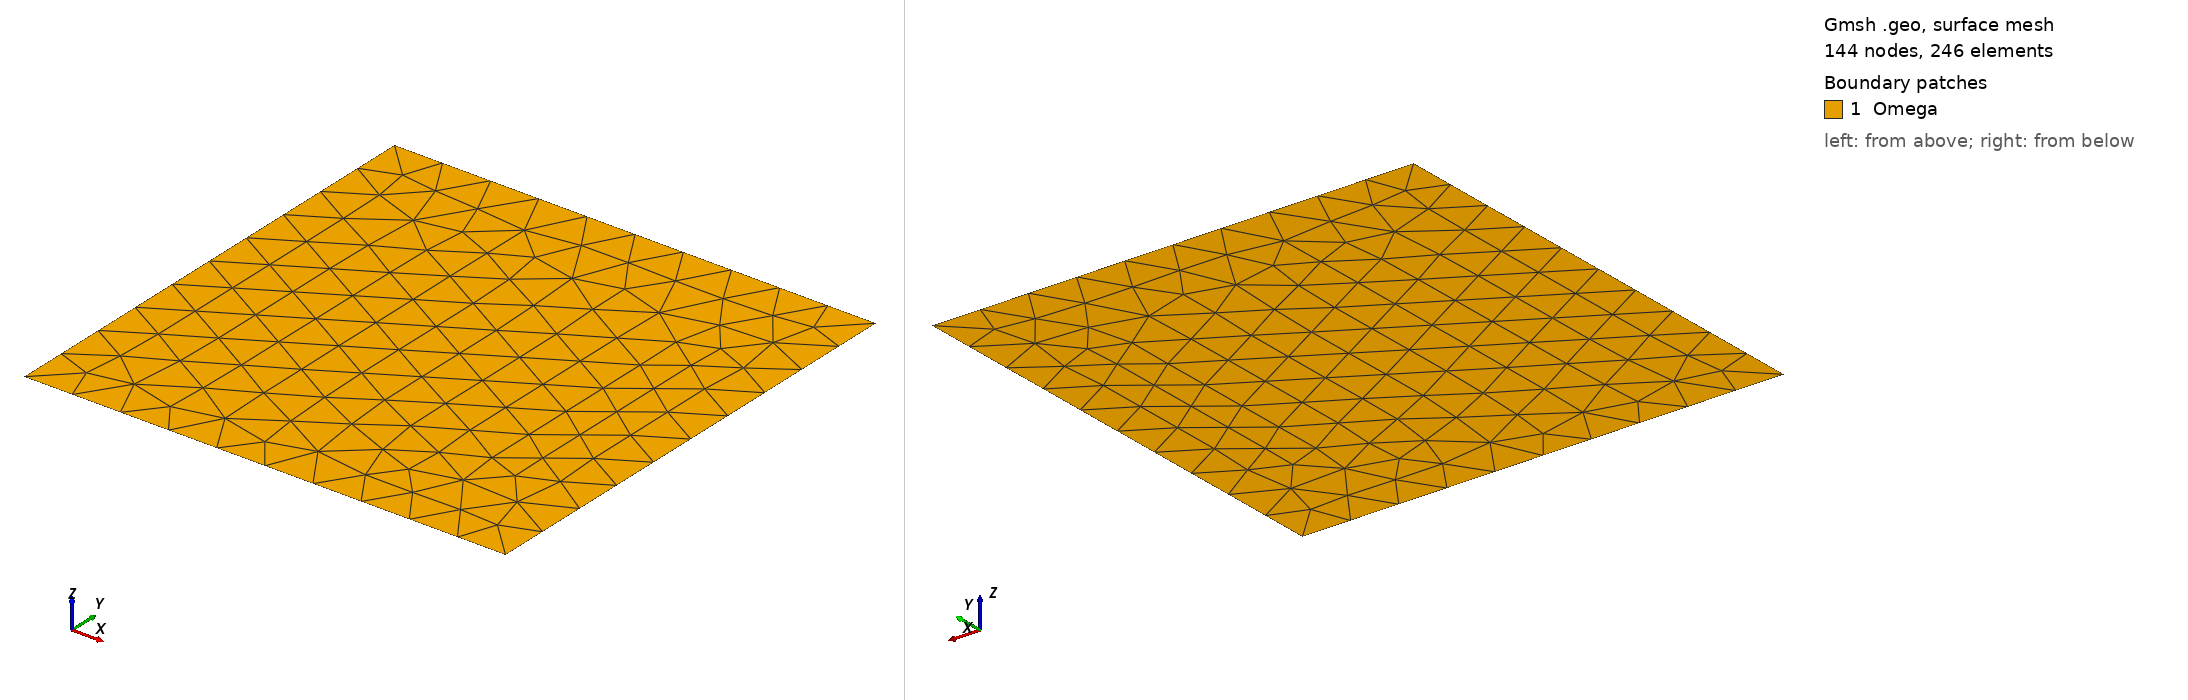

Gmsh geometry script, surface-meshed: 144 nodes, 246 surface elements. Boundary patches (legend numbers): 1 Omega. Left view from above one corner, right view from below the opposite corner. Legend entries are the model's physical surfaces. The drawing asked Gmsh for element sizes between 1% and 20% of the model's largest extent; the script's own settings can give other sizes.

=== square2d.geo (drawn) ===
h = 0.1;
xmin = -0.5;
xmax = 0.5;
ymin = -0.5;
ymax = 0.5;
Point(1) = {xmin,ymin,0.0,h};
Point(2) = {xmax,ymin,0.0,h};
Point(3) = {xmax,ymax,0.0,h};
Point(4) = {xmin,ymax,0.0,h};
Line(1) = {4,1};
Line(2) = {1,2};
Line(3) = {2,3};
Line(4) = {3,4};
Line Loop(5) = {1,2,3,4};
Plane Surface(6) = {5};

Physical Line("Left") = {1};
Physical Line("Bottom") = {2};
Physical Line("Right") = {3};
Physical Line("Top") = {4};
Physical Surface("Omega") = {6};
